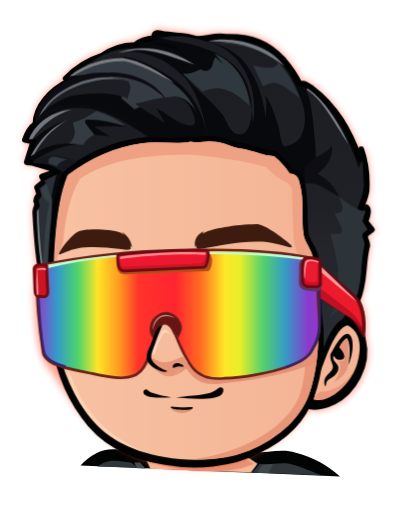
t = 0.00 s
t = 0.46 s: frame unchanged from t = 0.00 s, image omitted
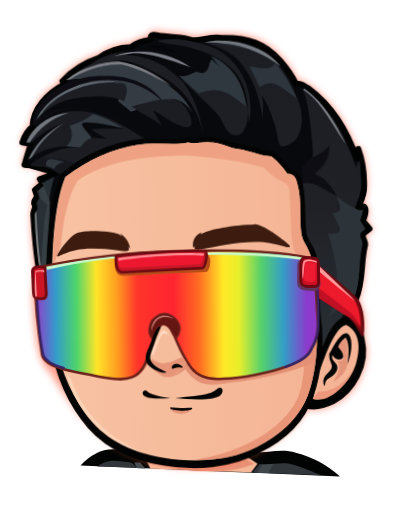
t = 0.52 s
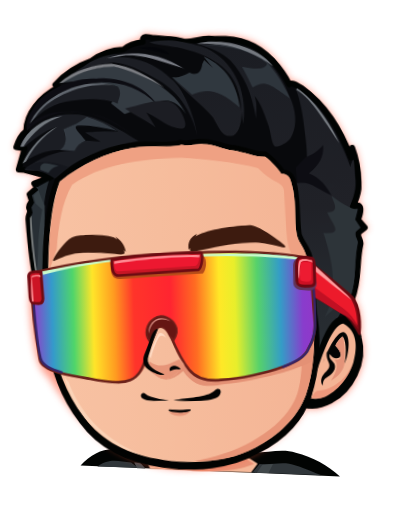
t = 0.58 s
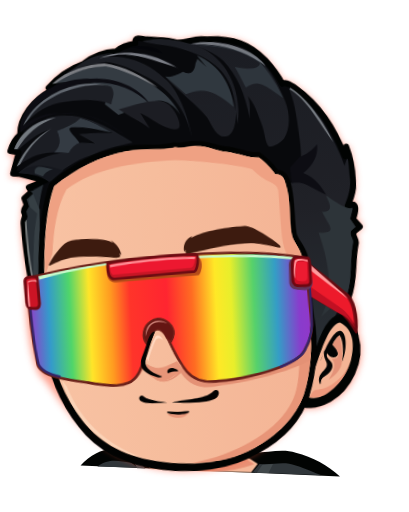
t = 0.63 s
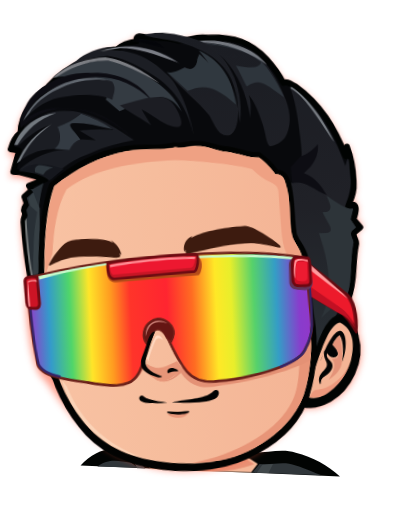
t = 0.75 s

The animated SVG that drew these frames (rendered in a browser with its animation timeline set to each time). Animation: 5 CSS @keyframes rules; one cycle of 0.92 s, repeats indefinitely.

<svg xmlns="http://www.w3.org/2000/svg" viewBox="0 0 1405 1760" width="1405" height="1760" role="img" aria-labelledby="hs-title hs-desc"><title id="hs-title">Headshot with rainbow sunglasses</title><desc id="hs-desc">A vector redraw of the supplied headshot with swept black hair, warm skin, a small smile and a red framed rainbow visor.</desc><defs><linearGradient id="hs-gradient-skin" gradientUnits="userSpaceOnUse" x1="130" x2="1140" y1="0" y2="0"><stop offset="0" stop-color="#f8c2a3"/><stop offset="0.42" stop-color="#f6bd9d"/><stop offset="1" stop-color="#f4b495"/></linearGradient><linearGradient id="hs-gradient-hair" gradientUnits="userSpaceOnUse" y1="50" y2="1230" x1="0" x2="0"><stop offset="0" stop-color="#1b1d23"/><stop offset="0.55" stop-color="#202127"/><stop offset="1" stop-color="#282e33"/></linearGradient><linearGradient id="hs-gradient-rainbow" gradientUnits="userSpaceOnUse" x1="63" x2="1140" y1="0" y2="0"><stop offset="0" stop-color="#923dc9"/><stop offset="0.07" stop-color="#349acb"/><stop offset="0.145" stop-color="#4fd56a"/><stop offset="0.215" stop-color="#ffe529"/><stop offset="0.29" stop-color="#ff9b20"/><stop offset="0.36" stop-color="#ff342a"/><stop offset="0.49" stop-color="#ff2530"/><stop offset="0.58" stop-color="#ff6c22"/><stop offset="0.665" stop-color="#ffe827"/><stop offset="0.72" stop-color="#e8ee2b"/><stop offset="0.8" stop-color="#56d16b"/><stop offset="0.88" stop-color="#349dc6"/><stop offset="0.96" stop-color="#893ccc"/><stop offset="1" stop-color="#9038c9"/></linearGradient><clipPath id="hs-lens-clip"><path d="M 69 917 C 251 880 408 861 586 860 C 772 852 974 859 1119 889 C 1137 954 1134 1037 1140 1108 C 1146 1167 1138 1204 1115 1235 C 1100 1270 1064 1287 1016 1304 C 948 1327 851 1345 777 1347 C 715 1353 681 1337 656 1305 C 629 1270 607 1219 589 1175 C 575 1144 560 1133 544 1143 C 524 1158 511 1211 495 1248 C 480 1289 467 1324 430 1338 C 390 1355 323 1339 265 1327 C 185 1313 130 1298 107 1279 C 96 1271 88 1263 86 1249 C 72 1158 61 1042 62 963 Z"/></clipPath><linearGradient id="hs-sheen"><stop stop-color="#fff" stop-opacity="0"/><stop offset=".5" stop-color="#fff" stop-opacity=".34"/><stop offset="1" stop-color="#fff" stop-opacity="0"/></linearGradient><filter id="hs-glow" x="-10%" y="-10%" width="120%" height="120%" color-interpolation-filters="sRGB"><feGaussianBlur stdDeviation="15"/></filter></defs>
<style>/* Continuous counterclockwise dip, with smooth reversals and no rest hold. */
@keyframes hs-snap {
 0%,100% {transform:translate(0,0) rotate(0deg)}
 50% {transform:translate(-8px,18px) rotate(-3deg)}
}
@keyframes hs-turn {
 0%,100% {transform:skewY(0deg) scale(1,1)}
 50% {transform:skewY(-.18deg) scale(.997,.995)}
}
@keyframes hs-hair-follow {
 0%,100% {transform:translate(-1px,2px) rotate(-.2deg) scale(1,.994)}
 50% {transform:translate(2px,-4px) rotate(.5deg) scale(1.003,1.012)}
}
@keyframes hs-quiff-flick {
 0%,100% {transform:translate(-2px,2px) rotate(-.3deg) skewX(-.3deg) scale(.998,.985)}
 50% {transform:translate(4px,-4px) rotate(.7deg) skewX(1deg) scale(1.012,1.045)}
}
@keyframes hs-neck-squish {
 0%,100% {transform:skewX(0deg) scale(1,1)}
 50% {transform:skewX(-.5deg) scale(1.005,.965)}
}
.hs-fit {transform:translate(70.25px,88px) scale(.9)}
.hs-motion,.hs-turn,.hs-hair,.hs-quiff,.hs-neck {transform-box:view-box}
.hs-motion {transform-origin:702px 1620px}
.hs-turn {transform-origin:702px 950px}
.hs-hair {transform-origin:690px 595px}
.hs-quiff {transform-origin:560px 425px}
.hs-neck {transform-origin:702px 1690px}
.hs-sheen {display:none;pointer-events:none}
@media(prefers-reduced-motion:no-preference) {
 .hs-motion,.hs-turn,.hs-hair,.hs-quiff,.hs-neck {animation-duration:var(--hs-cycle,.46s);animation-timing-function:cubic-bezier(.3642,0,.6358,1);animation-iteration-count:infinite}
 .hs-motion {animation-name:hs-snap}
 .hs-turn {animation-name:hs-turn}
 .hs-hair {animation-name:hs-hair-follow;animation-delay:calc(var(--hs-cycle,.46s) * -.9)}
 .hs-quiff {animation-name:hs-quiff-flick;animation-delay:calc(var(--hs-cycle,.46s) * -.85)}
 .hs-neck {animation-name:hs-neck-squish}
}
.hs-paused * {animation-play-state:paused!important}
@media(prefers-reduced-motion:reduce) {
 .hs-motion,.hs-turn,.hs-hair,.hs-quiff,.hs-neck {animation:none!important;transform:translate(0,0) rotate(0deg)}
}
</style>
<g class="hs-fit" id="hs-character">
<g id="hs-shoulders" class="hs-shoulders">
<path id="hs-sweater-outline" d="M 229 1680 C 272 1634 318 1612 373 1619 L 465 1640 L 865 1630 C 930 1637 991 1613 1051 1631 C 1116 1647 1174 1680 1220 1722 Z" fill="#020403"/>
<path id="hs-sweater-charcoal" d="M 293 1684 C 340 1649 378 1665 422 1669 L 448 1689 Z M 886 1707 L 913 1674 C 963 1680 1002 1661 1051 1680 C 1095 1694 1121 1708 1150 1717 Z" fill="#30363a"/>
<path id="hs-sweater-left-fold" d="M 434 1669 L 456 1669 L 477 1692 L 445 1691 Z" fill="#464c50"/>
<path id="hs-sweater-right-fold" d="M 924 1677 L 964 1674 L 947 1709 L 902 1708 Z" fill="#41484b"/>
<g class="hs-neck" id="hs-neck-motion">
<path id="hs-neck" d="M 474 1646 C 574 1665 755 1664 850 1637 L 905 1673 L 880 1707 L 496 1693 Z" fill="url(#hs-gradient-skin)"/>
<path id="hs-neck-shadow" d="M 479 1648 C 602 1690 765 1677 851 1649 L 892 1674 C 780 1721 613 1707 485 1663 Z" fill="#e99276"/>
</g>
</g>
<g class="hs-motion" id="hs-head-motion"><g class="hs-turn" id="hs-perspective-turn">
<path id="hs-halo" d="M 414 1620 C 273 1549 191 1421 121 1308 C 75 1278 65 1141 61 1031 L 70 911 C 62 845 58 762 57 713 C 55 691 71 686 61 669 C 57 652 73 650 71 637 L 64 615 L 93 591 L 83 574 L 148 551 L 47 521 L 25 519 L 50 439 L 21 436 C 27 412 40 390 58 372 C 63 301 116 243 183 206 L 174 198 C 213 157 260 128 313 111 C 349 85 389 71 438 70 C 459 53 480 46 513 43 C 509 16 533 23 554 29 C 602 36 625 30 675 47 C 719 47 741 32 787 39 C 886 37 950 65 1006 128 C 1034 161 1051 185 1068 222 C 1080 214 1092 224 1114 237 C 1205 307 1257 398 1296 509 L 1302 472 C 1319 521 1325 581 1322 631 C 1318 656 1306 684 1297 700 C 1328 681 1336 704 1317 749 L 1342 780 L 1322 795 C 1303 807 1331 829 1323 846 C 1305 920 1317 981 1285 1054 C 1308 1080 1314 1145 1307 1192 C 1340 1280 1282 1399 1200 1438 C 1161 1456 1129 1467 1094 1453 C 1044 1535 966 1590 878 1631 C 760 1688 566 1700 414 1620 Z" fill="#ff5a3b" stroke="#ff5a3b" stroke-width="20" opacity=".58" filter="url(#hs-glow)"/>
<g id="hs-hair" class="hs-hair">
<path id="hs-hair-outer" d="M 18 433 C 26 409 40 385 58 372 C 59 305 116 242 185 208 L 174 198 C 213 157 260 128 313 111 C 349 85 388 71 438 70 C 459 53 480 46 513 43 C 509 16 533 23 554 29 C 602 36 625 30 675 47 C 719 47 741 32 787 39 C 886 37 950 65 1006 128 C 1034 161 1051 185 1068 222 C 1080 214 1092 224 1114 237 C 1205 307 1257 398 1296 509 L 1302 472 C 1319 521 1325 581 1322 631 C 1318 656 1306 684 1297 700 C 1328 681 1336 704 1317 749 L 1342 780 L 1322 795 C 1303 807 1331 829 1323 846 C 1305 920 1317 981 1285 1054 L 1213 1285 L 1122 1371 L 1053 1171 L 177 1325 C 117 1284 97 1135 83 961 C 65 878 61 793 57 713 C 55 691 71 686 61 669 C 57 652 73 650 71 637 L 64 615 L 93 591 L 83 574 L 148 551 L 47 521 L 25 519 L 50 439 Z" fill="#08090c" stroke="#010302" stroke-width="22" stroke-linejoin="round" stroke-linecap="round"/>
<path id="hs-right-hair-mass" d="M 1091 237 C 1171 283 1251 409 1293 546 C 1309 491 1308 528 1310 581 C 1316 628 1301 663 1287 696 C 1285 708 1299 712 1316 706 L 1305 748 L 1325 780 L 1309 793 C 1295 809 1319 829 1313 842 C 1299 901 1304 974 1284 1031 L 1154 1249 L 1093 895 L 1082 603 C 1135 583 1132 495 1123 411 C 1118 347 1109 279 1091 237 Z" fill="url(#hs-gradient-hair)"/>
<path id="hs-right-hair-light" d="M 1098 238 C 1160 279 1220 375 1254 453 C 1211 392 1156 279 1094 243 Z" fill="#777c82"/>
<path id="hs-right-hair-side-shading" d="M 1220 656 C 1255 684 1292 710 1317 709 L 1306 748 L 1325 780 L 1308 793 C 1298 808 1319 830 1312 841 C 1296 914 1305 973 1284 1032 L 1179 1118 C 1237 1023 1214 899 1183 796 C 1263 804 1219 767 1200 717 C 1260 721 1212 659 1220 656 Z" fill="#2d3439"/>
<path id="hs-right-spike-cutout" d="M 1122 504 C 1150 494 1171 481 1191 458 C 1194 500 1175 535 1134 566 C 1177 584 1201 620 1218 653 C 1166 629 1137 593 1088 603 L 1084 543 Z" fill="#0d0d13"/>
<path id="hs-upper-right-lock" d="M 718 56 C 800 41 902 65 960 106 C 1007 139 1047 207 1075 286 C 1094 341 1091 393 1066 430 C 1051 447 1024 461 1007 459 C 992 443 995 407 981 367 C 969 330 957 290 934 262 C 945 298 938 315 938 350 C 924 250 896 182 846 124 C 813 91 772 73 718 56 Z" fill="url(#hs-gradient-hair)"/>
<path id="hs-upper-right-blue-plane" d="M 747 62 C 853 67 936 94 985 139 C 985 156 958 167 889 149 C 906 179 919 213 928 230 C 964 207 986 214 1024 242 L 1069 276 C 1040 207 1002 145 958 110 C 890 74 821 60 747 62 Z" fill="#2e353c"/>
<path id="hs-upper-right-rim" d="M 719 56 C 775 42 852 51 921 82 C 963 101 990 127 1008 151 C 950 105 878 72 806 62 C 765 57 745 57 719 56 Z" fill="#74787f"/>
<g class="hs-quiff" id="hs-quiff">
<path id="hs-crown-main-lock" d="M 540 41 C 592 58 628 55 686 75 C 787 107 861 161 878 258 C 896 343 874 413 842 413 C 806 416 795 375 775 339 C 734 285 679 246 622 178 C 647 184 665 174 690 163 C 722 181 737 155 739 133 L 747 116 L 782 150 L 746 102 C 833 145 884 237 889 368 C 915 227 842 89 718 57 C 650 36 599 29 540 41 Z" fill="url(#hs-gradient-hair)"/>
<path id="hs-crown-blue-plane" d="M 623 178 C 646 184 664 174 690 163 C 722 181 737 155 739 133 L 747 116 L 782 150 L 746 103 C 832 145 868 214 877 303 C 799 230 759 226 697 248 Z" fill="#30383f"/>
<path id="hs-crown-short-cut" d="M 494 61 C 552 51 596 64 617 91 C 570 79 546 71 494 61 Z" fill="#040509"/>
<path id="hs-left-swept-upper-lock" d="M 190 189 C 257 133 335 120 399 113 C 451 119 503 146 553 177 C 640 226 694 307 713 409 C 700 315 660 218 619 185 C 571 136 524 111 462 98 C 429 92 401 94 368 99 C 455 62 583 77 674 150 C 607 113 548 101 494 90 C 401 68 331 92 281 129 C 241 151 214 170 190 189 Z" fill="#1c1e24"/>
<path id="hs-left-upper-rim" d="M 371 98 C 471 62 580 86 665 144 C 573 112 517 87 448 87 Z" fill="#7b7e86"/>
<path id="hs-left-upper-blue-plane" d="M 194 187 C 254 146 335 129 397 128 C 468 143 535 179 589 220 C 635 257 652 282 672 323 C 650 287 614 256 569 272 C 504 288 469 304 437 315 L 387 272 L 417 219 C 411 203 391 198 363 196 C 291 180 230 182 194 187 Z" fill="#343b42"/>
<path id="hs-left-upper-silver-rim" d="M 190 187 C 250 137 329 119 392 118 C 463 128 541 175 591 217 C 521 174 459 144 401 130 C 314 128 251 158 205 185 Z" fill="#7b7d82"/>
<path id="hs-left-middle-lock" d="M 74 341 C 113 248 207 209 297 194 C 400 175 496 211 561 281 C 516 208 426 171 334 174 C 239 166 126 214 84 288 C 63 320 58 344 62 367 C 182 256 353 287 494 425 C 395 326 320 302 235 302 C 166 290 119 310 74 341 Z" fill="#0c0c12"/>
<path id="hs-left-middle-dark-plane" d="M 77 335 C 132 248 226 212 310 199 C 351 193 389 198 414 207 C 432 235 414 254 412 274 C 366 250 295 250 235 257 C 174 260 119 294 77 335 Z" fill="#1c1e24"/>
<path id="hs-left-middle-rim" d="M 73 341 C 113 255 216 202 305 193 C 345 189 382 195 405 204 C 304 181 151 232 96 315 Z" fill="#61676f"/>
<path id="hs-left-middle-shadow-lock" d="M 439 294 C 506 279 550 265 586 269 C 625 267 645 295 659 327 C 678 373 667 386 631 374 C 589 362 564 332 520 311 L 554 370 C 521 344 486 327 439 294 Z" fill="#1c1d23"/>
<path id="hs-left-low-lock" d="M 35 428 C 64 358 151 304 220 309 C 306 305 390 354 487 421 C 430 431 380 440 323 464 C 266 481 220 507 167 554 L 118 523 C 92 523 76 523 48 519 C 112 465 195 445 242 451 C 252 429 270 416 292 414 L 344 419 L 284 382 C 343 377 377 382 411 382 C 366 350 329 332 292 321 C 267 340 235 356 201 366 C 214 409 210 435 186 446 C 128 444 83 464 42 494 C 70 439 113 393 178 355 C 122 373 83 404 50 430 Z" fill="#1b1d23"/>
<path id="hs-left-low-blue-plane" d="M 201 366 C 235 355 267 341 292 321 C 335 335 372 355 407 380 C 353 365 304 353 264 354 C 227 353 266 384 285 414 C 266 420 251 433 242 451 L 186 446 C 210 431 215 403 201 366 Z" fill="#343b43"/>
<path id="hs-left-low-rim" d="M 35 428 C 62 364 125 321 199 315 C 130 336 85 373 47 428 Z M 41 494 C 77 426 119 386 179 355 C 114 399 86 432 55 486 Z" fill="#73797f"/>
</g>
<path id="hs-left-temple-triangle" d="M 47 518 C 94 481 147 488 218 515 L 162 557 C 127 529 87 523 47 518 Z" fill="#15171d"/>
<path id="hs-left-temple-glint" d="M 108 523 C 106 500 119 493 145 501 L 178 509 C 158 512 144 526 139 535 Z" fill="#30383e"/>
<path id="hs-left-sideburn" d="M 96 588 L 139 566 C 105 665 110 805 107 914 L 80 919 C 66 832 63 765 64 714 L 74 686 L 70 666 L 81 648 L 73 620 L 98 599 L 89 587 Z" fill="#282f35"/>
<path id="hs-left-sideburn-shade" d="M 99 601 C 116 651 121 660 121 660 L 112 905 L 86 912 C 92 819 92 758 111 675 L 86 651 L 79 621 Z" fill="#363f44"/>
<path id="hs-left-sideburn-edge" d="M 63 707 L 69 696 C 71 777 77 858 85 913 L 78 914 C 68 842 63 760 63 707 Z" fill="#797d7d"/>
</g>
<g id="hs-ear" class="hs-ear">
<path id="hs-ear-outer" d="M 1157 1267 C 1179 1199 1214 1128 1251 1127 C 1271 1124 1302 1160 1307 1201 C 1331 1298 1269 1399 1196 1436 C 1158 1454 1123 1461 1093 1450 Z" fill="#020403" stroke="#020403" stroke-width="24" stroke-linejoin="round" stroke-linecap="round"/>
<path id="hs-ear-skin" d="M 1144 1325 C 1167 1266 1205 1150 1250 1145 C 1302 1174 1303 1234 1285 1294 C 1260 1364 1204 1412 1156 1427 C 1143 1431 1129 1431 1119 1427 Z" fill="url(#hs-gradient-skin)"/>
<path id="hs-ear-shadow" d="M 1143 1399 C 1204 1400 1261 1352 1285 1294 C 1259 1373 1193 1422 1156 1428 L 1119 1427 L 1133 1406 Z" fill="#ed987c"/>
<path id="hs-ear-inner" d="M 1168 1293 C 1190 1236 1227 1173 1250 1177 C 1277 1186 1272 1255 1251 1298 C 1262 1250 1257 1205 1246 1194 C 1228 1207 1220 1222 1218 1229 C 1240 1251 1246 1277 1219 1277 C 1207 1276 1201 1268 1195 1260 C 1188 1284 1217 1289 1214 1310 C 1212 1333 1186 1346 1175 1353 C 1165 1362 1168 1373 1164 1379 C 1149 1343 1182 1330 1191 1312 C 1201 1291 1172 1280 1189 1241 Z" fill="#030404"/>
<path id="hs-ear-inner-warmth" d="M 1218 1229 C 1225 1215 1236 1202 1246 1194 C 1254 1222 1254 1257 1251 1296 C 1248 1320 1230 1345 1197 1362 C 1222 1325 1228 1299 1212 1282 C 1252 1288 1240 1251 1218 1229 Z" fill="#e49379"/>
</g>
<g id="hs-face" class="hs-face">
<path id="hs-face-outline" d="M 169 566 C 257 494 361 450 457 439 C 526 429 598 447 648 433 C 671 441 702 428 726 432 C 772 430 807 454 844 458 C 894 465 933 488 968 486 C 997 508 1016 530 1035 558 C 1063 558 1073 581 1080 616 C 1090 676 1085 734 1090 786 C 1088 817 1118 838 1129 882 C 1143 953 1135 1040 1144 1120 C 1155 1204 1148 1321 1112 1417 C 1078 1515 1000 1581 910 1624 C 805 1680 665 1690 548 1668 C 400 1645 303 1584 239 1491 C 170 1396 132 1288 120 1158 C 103 985 112 701 169 566 Z" fill="#020302" stroke="#020302" stroke-width="18" stroke-linejoin="round" stroke-linecap="round"/>
<path id="hs-face-skin" d="M 180 571 C 266 507 359 465 461 450 C 525 440 596 455 649 443 C 681 451 700 440 733 443 C 775 443 811 467 844 470 C 887 477 933 499 968 498 C 994 519 1017 546 1028 565 C 1061 566 1063 586 1072 629 C 1082 690 1074 749 1080 790 C 1082 826 1109 846 1118 891 C 1132 960 1128 1045 1135 1126 C 1142 1208 1134 1323 1100 1414 C 1064 1503 990 1567 902 1610 C 794 1662 662 1668 551 1648 C 409 1624 315 1567 251 1478 C 182 1381 145 1277 134 1158 C 118 988 124 697 180 571 Z" fill="url(#hs-gradient-skin)"/>
<path id="hs-forehead-shadow" d="M 180 571 C 266 507 359 465 461 450 C 525 440 596 455 649 443 C 681 451 700 440 733 443 C 775 443 811 467 844 470 C 887 477 933 499 968 498 C 994 519 1017 546 1028 565 C 1061 566 1063 586 1072 629 C 1082 690 1074 749 1080 790 C 1082 826 1109 846 1118 891 L 1069 893 C 1044 853 1043 814 1041 765 L 1037 641 C 1038 610 1027 606 1001 591 C 972 574 956 558 940 541 C 853 515 732 500 648 493 C 484 493 337 511 227 585 C 186 652 170 742 162 829 L 131 910 C 130 781 147 666 180 571 Z" fill="#efa183"/>
<path id="hs-jaw-shadow" d="M 1096 1191 L 1135 1150 C 1142 1235 1128 1339 1100 1414 C 1064 1503 990 1567 902 1610 C 820 1650 752 1659 659 1656 C 822 1636 977 1558 1043 1456 C 1085 1396 1085 1324 1096 1191 Z" fill="#e89578"/>
<path id="hs-left-jaw-light" d="M 177 1317 C 206 1444 301 1578 475 1629 C 342 1573 245 1484 194 1340 Z" fill="#fbd3b7"/>
</g>
<g class="hs-front" id="hs-foreground-parallax">
<g id="hs-brows" class="hs-brows">
<path id="hs-left-eyebrow" d="M 146 871 C 161 842 195 800 220 787 C 246 774 340 776 382 791 L 395 799 L 387 788 C 410 802 423 825 426 848 L 419 839 L 421 852 C 414 859 401 856 385 854 C 329 846 283 844 246 847 C 207 849 179 862 149 875 Z" fill="#3d1b0f"/>
<path id="hs-right-eyebrow" d="M 667 846 C 661 823 673 796 700 786 L 694 795 C 728 774 821 760 901 758 C 927 754 1006 813 1032 837 C 1044 850 1027 847 1018 844 C 966 831 944 824 901 825 C 822 825 760 842 698 851 C 674 855 668 852 673 838 Z" fill="#3d1b0f"/>
</g>
<g id="hs-glasses" class="hs-glasses">
<path id="hs-glasses-arm-outer" d="M 1134 911 C 1174 941 1235 996 1277 1034 C 1308 1057 1319 1122 1311 1186 C 1293 1158 1291 1141 1261 1113 L 1134 1031 Z" fill="#820b15" stroke="#650a10" stroke-width="9" stroke-linejoin="round" stroke-linecap="round"/>
<path id="hs-glasses-arm-red" d="M 1140 925 L 1267 1036 C 1297 1061 1304 1112 1304 1154 C 1287 1121 1273 1103 1245 1084 L 1136 1004 Z" fill="#ed1a2b"/>
<path id="hs-glasses-arm-ridge" d="M 1150 922 L 1267 1035 L 1285 1056 C 1249 1027 1192 979 1150 943 Z" fill="#ff9b9d"/>
<path id="hs-glasses-arm-lower-shadow" d="M 1139 999 L 1251 1086 C 1282 1110 1294 1137 1305 1168 C 1284 1129 1270 1121 1239 1104 L 1140 1038 Z" fill="#c11023"/>
<path id="hs-visor-face-shadow" d="M 93 1261 C 148 1308 304 1340 382 1342 C 448 1349 473 1320 496 1277 C 532 1354 579 1354 633 1309 C 674 1374 723 1374 789 1364 C 928 1352 1071 1315 1128 1285 L 1127 1234 L 654 1234 L 493 1223 Z" fill="#e49175"/>
<path id="hs-rainbow-visor" d="M 69 917 C 251 880 408 861 586 860 C 772 852 974 859 1119 889 C 1137 954 1134 1037 1140 1108 C 1146 1167 1138 1204 1115 1235 C 1100 1270 1064 1287 1016 1304 C 948 1327 851 1345 777 1347 C 715 1353 681 1337 656 1305 C 629 1270 607 1219 589 1175 C 575 1144 560 1133 544 1143 C 524 1158 511 1211 495 1248 C 480 1289 467 1324 430 1338 C 390 1355 323 1339 265 1327 C 185 1313 130 1298 107 1279 C 96 1271 88 1263 86 1249 C 72 1158 61 1042 62 963 Z" fill="url(#hs-gradient-rainbow)" stroke="#6b211a" stroke-width="10" stroke-linejoin="round" stroke-linecap="round"/>
<path id="hs-visor-side-edge" d="M 68 1031 C 72 1113 78 1197 90 1249 C 98 1273 126 1289 168 1301 M 1140 1001 C 1143 1051 1144 1110 1142 1151 C 1140 1186 1128 1212 1115 1237 C 1104 1266 1069 1285 1016 1304" fill="none" stroke="#362467" stroke-width="9" stroke-linejoin="round" stroke-linecap="round"/>
<path id="hs-visor-top-highlight" d="M 104 913 C 286 879 432 865 586 865 C 776 861 976 866 1082 886 L 1080 895 C 925 873 781 871 587 874 C 417 872 254 891 106 926 Z" fill="#c8facb"/>
<g clip-path="url(#hs-lens-clip)"><path class="hs-sheen" fill="url(#hs-sheen)" d="M-300 830H-160L160 1370H20Z"/></g>
<path id="hs-bridge-shadow" d="M 366 885 C 409 873 654 867 722 871 C 738 886 731 926 718 938 L 401 950 C 374 951 368 932 366 911 Z" fill="#b64c19"/>
<path id="hs-red-bridge" d="M 371 876 C 442 864 633 854 711 858 C 724 862 714 917 702 923 L 398 937 C 376 938 370 917 371 876 Z" fill="#c71625" stroke="#6d0b12" stroke-width="10" stroke-linejoin="round" stroke-linecap="round"/>
<path id="hs-red-bridge-bright" d="M 380 886 C 476 870 624 866 706 871 C 706 886 700 906 690 908 L 392 921 C 381 918 379 898 380 886 Z" fill="#ed1830"/>
<path id="hs-red-bridge-light" d="M 380 882 C 463 869 629 861 708 867 L 706 876 C 606 869 465 879 380 892 Z" fill="#ff8b93"/>
<path id="hs-left-hinge" d="M 61 916 C 72 913 87 913 99 916 L 104 1017 C 103 1036 95 1038 70 1034 C 56 1033 56 1021 55 1009 L 52 934 C 51 923 55 919 61 916 Z" fill="#cc1425" stroke="#710a12" stroke-width="11" stroke-linejoin="round" stroke-linecap="round"/>
<path id="hs-left-hinge-light" d="M 63 930 C 71 926 85 926 96 927 L 97 935 C 86 929 73 932 64 935 L 68 1028 L 62 1027 C 59 1003 60 957 63 930 Z" fill="#ff9398"/>
<path id="hs-right-hinge-shadow" d="M 1077 892 C 1092 883 1125 890 1142 900 L 1152 985 C 1152 1014 1130 1018 1103 1013 C 1077 1011 1061 1002 1063 977 L 1064 915 C 1065 903 1069 897 1077 892 Z" fill="#62355a"/>
<path id="hs-right-hinge" d="M 1089 887 C 1105 885 1121 888 1138 892 C 1149 899 1143 924 1145 945 L 1145 982 C 1144 999 1133 998 1111 997 C 1087 998 1078 993 1077 976 L 1077 917 C 1078 902 1080 891 1089 887 Z" fill="#cd1024" stroke="#6d0812" stroke-width="11" stroke-linejoin="round" stroke-linecap="round"/>
<path id="hs-right-hinge-red" d="M 1093 907 C 1104 902 1121 905 1134 907 L 1133 966 C 1132 980 1127 982 1106 979 C 1092 977 1089 974 1089 963 Z" fill="#ed1b31"/>
<path id="hs-right-hinge-shine" d="M 1088 900 C 1094 890 1120 893 1137 900 L 1138 907 C 1124 899 1101 898 1094 905 C 1087 925 1089 954 1085 970 C 1080 942 1084 909 1088 900 Z" fill="#ff9499"/>
</g>
<g id="hs-nose" class="hs-nose">
<path id="hs-nose-notch" d="M 506 1191 C 486 1165 497 1122 525 1106 C 558 1082 598 1107 610 1136 C 619 1155 613 1170 601 1189 L 580 1171 C 569 1144 558 1133 543 1144 Z" fill="#651613" stroke="#70201a" stroke-width="6" stroke-linejoin="round" stroke-linecap="round"/>
<path id="hs-nose-notch-highlight" d="M 505 1163 C 502 1121 544 1085 590 1117 C 552 1100 516 1110 505 1163 Z" fill="#d68c80"/>
<path id="hs-nose-skin" d="M 541 1145 C 557 1135 573 1151 583 1176 C 598 1212 611 1249 637 1284 C 617 1320 588 1337 558 1337 C 534 1331 508 1315 498 1294 C 486 1278 494 1252 507 1222 Z" fill="url(#hs-gradient-skin)"/>
<path id="hs-nose-under-shadow" d="M 505 1269 C 542 1298 573 1285 620 1263 L 640 1290 C 605 1325 579 1340 555 1337 C 521 1324 503 1308 496 1284 Z" fill="#e79578"/>
<path id="hs-nose-light" d="M 511 1258 C 516 1235 530 1202 541 1181 C 550 1166 563 1172 572 1181 C 562 1162 550 1156 542 1165 C 529 1189 514 1220 505 1247 Z" fill="#ffdac3"/>
<path id="hs-nose-contour" d="M 542 1144 C 523 1183 513 1219 502 1247 C 491 1277 508 1297 561 1320 C 550 1328 515 1312 500 1300 C 478 1284 478 1259 489 1236 C 510 1192 513 1161 532 1148 Z" fill="#030403"/>
<path id="hs-nostril" d="M 583 1308 C 575 1292 599 1281 617 1295 C 627 1302 625 1304 610 1302 C 596 1301 588 1308 583 1308 Z" fill="#030302"/>
</g>
<g id="hs-mouth" class="hs-mouth">
<path id="hs-smile-left" d="M 479 1389 C 488 1390 487 1398 507 1404 C 527 1412 551 1415 576 1420 C 535 1421 494 1423 475 1410 C 465 1402 469 1390 479 1389 Z" fill="#030303"/>
<path id="hs-smile-right" d="M 593 1420 C 647 1412 721 1413 750 1389 C 769 1370 783 1390 769 1407 C 750 1432 653 1426 593 1420 Z" fill="#030303"/>
<path id="hs-lower-lip-shadow" d="M 574 1464 C 596 1487 640 1485 656 1464 Z" fill="#e7977a"/>
<path id="hs-lower-lip" d="M 576 1455 C 601 1458 632 1458 657 1457 C 665 1466 630 1470 608 1467 C 589 1466 564 1461 576 1455 Z" fill="#070504"/>
</g>
</g></g></g>
</g></svg>
